Run: headless pygame with SDL's dummy video driver; simulated clock (each Clock.tick advances the game by its frame time, no real sleeping); random seed 0; keys injected as events and as key.get_pressed() state; no mouse input.
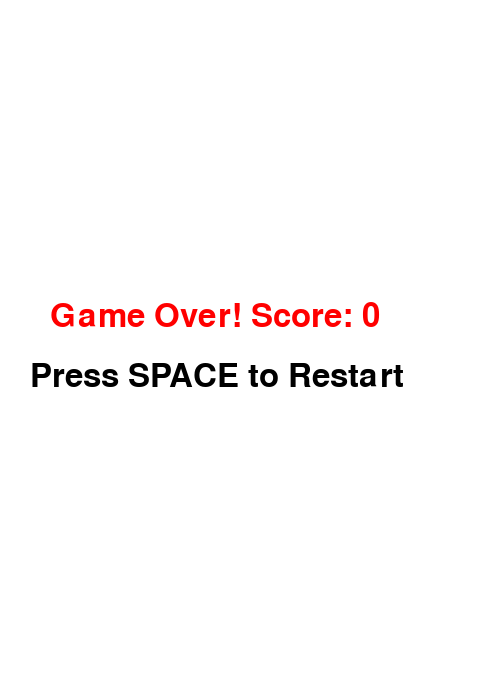
Frame 1 of 4 · flips 1–60 · no input
Frame 2 of 4 · flips 61–180 · tapped SPACE, RETURN · held RIGHT (→), D · screen unchanged from frame 1, image omitted
Frame 3 of 4 · flips 181–300 · held DOWN (↓), S · screen unchanged from frame 2, image omitted
Frame 4 of 4 · flips 301–420 · held LEFT (←), A, UP (↑), W · screen unchanged from frame 3, image omitted

The pygame program that drew these frames:

import pygame
import random

# Initialize Pygame
pygame.init()

# Screen dimensions
WIDTH = 500
HEIGHT = 700
screen = pygame.display.set_mode((WIDTH, HEIGHT))
pygame.display.set_caption("Flappy Bird Clone")

# Colors
WHITE = (255, 255, 255)
BLUE = (0, 0, 255)
GREEN = (0, 200, 0)
RED = (255, 0, 0)
BLACK = (0, 0, 0)

# Clock
clock = pygame.time.Clock()
FPS = 60

# Fonts
font = pygame.font.SysFont(None, 48)

# Game Variables
gravity = 0.5
bird_movement = 0
score = 0
game_active = True

# Bird properties
bird_width = 40
bird_height = 30
bird_x = 100
bird_y = HEIGHT // 2

# Pipe properties
pipe_width = 70
pipe_gap = 200
pipe_speed = 4

# Pipe list
pipes = []
SPAWNPIPE = pygame.USEREVENT
pygame.time.set_timer(SPAWNPIPE, 1500)

# Score tracking for each pipe
passed_pipes = []

# Functions
def draw_bird(x, y):
    pygame.draw.rect(screen, BLUE, (x, y, bird_width, bird_height))

def draw_pipes(pipe_list):
    for pipe in pipe_list:
        pygame.draw.rect(screen, GREEN, pipe)

def create_pipe():
    height = random.randint(150, 450)
    top_pipe = pygame.Rect(WIDTH, 0, pipe_width, height)
    bottom_pipe = pygame.Rect(WIDTH, height + pipe_gap, pipe_width, HEIGHT - height - pipe_gap)
    return top_pipe, bottom_pipe

def check_collision(pipe_list):
    global game_active
    for pipe in pipe_list:
        # Collision with top pipe
        if pipe.top == 0 and bird_x + bird_width > pipe.x and bird_x < pipe.x + pipe.width:
            if bird_y < pipe.bottom:
                game_active = False
        # Collision with bottom pipe
        if pipe.bottom == HEIGHT and bird_x + bird_width > pipe.x and bird_x < pipe.x + pipe.width:
            if bird_y + bird_height > pipe.top:
                game_active = False
    # Check screen boundaries
    if bird_y <= 0 or bird_y + bird_height >= HEIGHT:
        game_active = False

def display_score(scr):
    score_display = font.render(f"Score: {int(scr)}", True, BLACK)
    screen.blit(score_display, (10, 10))

# Game Loop
running = True
while running:
    screen.fill(WHITE)

    for event in pygame.event.get():
        if event.type == pygame.QUIT:
            running = False

        if event.type == pygame.KEYDOWN:
            if event.key == pygame.K_SPACE:
                if game_active:
                    bird_movement = -10
                else:
                    # Reset game
                    game_active = True
                    bird_y = HEIGHT // 2
                    bird_movement = 0
                    pipes.clear()
                    score = 0
                    passed_pipes.clear()

        if event.type == SPAWNPIPE and game_active:
            pipes.extend(create_pipe())

    if game_active:
        # Bird movement
        bird_movement += gravity
        bird_y += bird_movement
        draw_bird(bird_x, bird_y)

        # Move pipes
        for pipe in pipes:
            pipe.x -= pipe_speed
        draw_pipes(pipes)

        # Remove off-screen pipes
        pipes = [pipe for pipe in pipes if pipe.x + pipe_width > 0]

        # Check collision
        check_collision(pipes)

        # Score update: increment when bird passes the top pipe
        for pipe in pipes:
            if pipe.top == 0 and pipe not in passed_pipes:
                if bird_x > pipe.x + pipe.width:
                    score += 1
                    passed_pipes.append(pipe)
        display_score(score)

    else:
        # Game Over display
        game_over_display = font.render(f"Game Over! Score: {int(score)}", True, RED)
        screen.blit(game_over_display, (50, HEIGHT//2 - 50))
        restart_display = font.render("Press SPACE to Restart", True, BLACK)
        screen.blit(restart_display, (30, HEIGHT//2 + 10))

    pygame.display.update()
    clock.tick(FPS)

pygame.quit()
